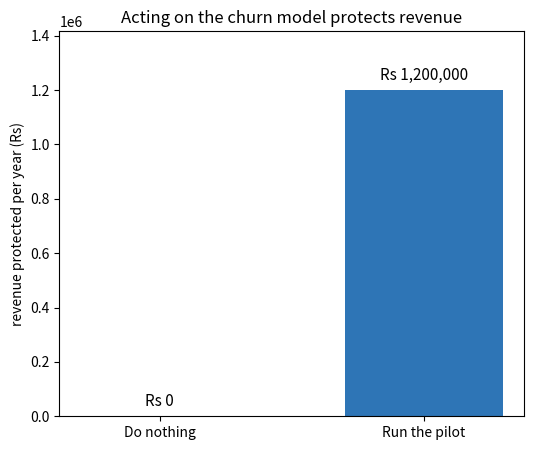

This figure's Python source: (Note: this script raises an exception after producing the figure.)
# This notebook only uses libraries that Colab already ships (numpy, matplotlib),
# so there is nothing to install here.
print("Setup complete - nothing to install.")

import numpy as np                       # fast maths on lists of numbers
import matplotlib.pyplot as plt           # drawing the one chart in our one-page summary

# Set a seed so any random-looking numbers are the same every time we run this.
np.random.seed(0)

# --- The results our (already-built) churn model produced ---
total_customers          = 20000     # customers in our base
monthly_churn_rate       = 0.041     # 4.1% leave each month right now
customers_we_can_flag    = 500       # the model flags the 500 customers most likely to leave
fraction_we_can_save     = 0.30      # past pilots kept about 30% of those flagged
revenue_per_customer_yr  = 8000      # each customer we keep is worth Rs 8000 a year

print("Customers in the base        :", total_customers)
print("Current monthly churn rate   :", monthly_churn_rate)
print("Customers the model flags    :", customers_we_can_flag)
print("Share we expect to keep      :", fraction_we_can_save)
print("Yearly value per customer    : Rs", revenue_per_customer_yr)

# How many of the flagged customers do we expect to keep?
customers_retained = customers_we_can_flag * fraction_we_can_save

# Each customer we keep is worth this much revenue per year.
revenue_protected_per_year = customers_retained * revenue_per_customer_yr

# Show the working, one line at a time.
print("Customers flagged          :", customers_we_can_flag)
print("Expected to be kept        :", customers_retained)
print("Revenue protected per year : Rs", revenue_protected_per_year)

# The same number in crore. 1 crore = 100 lakh = 10,000,000.
# 0.12 crore is the same as Rs 12 lakh.
revenue_protected_crore = revenue_protected_per_year / 1e7
print("Revenue protected per year : Rs", round(revenue_protected_crore, 2), "crore")

# This is the "bottom line", the answer we will put first.
headline = ("Calling the 500 customers most likely to leave protects about Rs "
            + str(round(revenue_protected_crore * 100)) + " lakh a year.")

print(headline)

# The two outcomes we want to compare, in rupees per year.
do_nothing = 0                                  # we protect nothing
act_now    = revenue_protected_per_year         # we protect this much

labels  = ["Do nothing", "Run the pilot"]
values  = [do_nothing, act_now]
colors  = ["#B0B0B0", "#2E75B6"]                # grey vs blue: blue is the action we recommend

plt.figure(figsize=(6, 5))
bars = plt.bar(labels, values, color=colors, width=0.6)

# Write the rupee value on top of each bar so the reader needs no axis-reading.
for one_bar, value in zip(bars, values):
    plt.text(one_bar.get_x() + one_bar.get_width() / 2,
             value + max(values) * 0.02,
             "Rs " + format(int(value), ","),
             ha="center", va="bottom", fontsize=11)

plt.ylabel("revenue protected per year (Rs)")
plt.title("Acting on the churn model protects revenue")
plt.ylim(0, max(values) * 1.18)                 # headroom for the labels
plt.show()

# Each entry is one line of the one-page summary. The ORDER of the lines matters most.
one_pager_lines = [
    "RECOMMENDATION",
    "  Approve a 3-month retention pilot on the 500 customers most likely to leave.",
    "  Expected benefit: about Rs " + str(round(revenue_protected_crore * 100)) + " lakh of revenue protected per year.",
    "",
    "WHY (evidence)",
    "  - Churn is running at " + str(round(monthly_churn_rate * 100, 1)) + "% a month across " + format(total_customers, ",") + " customers.",
    "  - The model can rank customers by risk and flag the top " + str(customers_we_can_flag) + ".",
    "  - Similar past pilots kept about " + str(int(fraction_we_can_save * 100)) + "% of those contacted.",
    "",
    "RISK",
    "  - The 30% is an estimate from earlier pilots; the pilot will measure the real figure.",
    "",
    "NEXT STEP",
    "  - Owner: Retention team. Start: next month. Review the results after 3 months.",
]

for line in one_pager_lines:
    print(line)

from IPython.display import Markdown, display   # lets a code cell show formatted text

# A triple-quoted string lets us write several lines, including Markdown headings.
one_pager_markdown = """
### Keep about Rs {lakh} lakh a year: approve the retention pilot

**Recommendation.** Approve a 3-month retention pilot on the 500 customers most likely
to leave. Expected benefit: about **Rs {lakh} lakh** of revenue protected per year.

**Why.**
- Churn is running at {rate}% a month across {base} customers.
- The model flags the top {flagged} customers most likely to leave.
- Past pilots kept about {save}% of those contacted.

**Risk.** The 30% is an estimate; the pilot will measure the real figure.

**Next step.** Retention team to start next month; review after 3 months.
""".format(
    lakh=round(revenue_protected_crore * 100),
    rate=round(monthly_churn_rate * 100, 1),
    base=format(total_customers, ","),
    flagged=customers_we_can_flag,
    save=int(fraction_we_can_save * 100),
)

display(Markdown(one_pager_markdown))

# A low guess and a high guess for the share of flagged customers we keep.
low_save_rate  = 0.20
high_save_rate = 0.40

# The revenue protected for each guess, in crore.
low_revenue_crore  = customers_we_can_flag * low_save_rate  * revenue_per_customer_yr / 1e7
high_revenue_crore = customers_we_can_flag * high_save_rate * revenue_per_customer_yr / 1e7

print("Low guess  (20% kept): Rs", round(low_revenue_crore * 100), "lakh")
print("High guess (40% kept): Rs", round(high_revenue_crore * 100), "lakh")
print()
print("Honest headline: 'protects about Rs", round(low_revenue_crore * 100),
      "to", round(high_revenue_crore * 100), "lakh a year'.")
